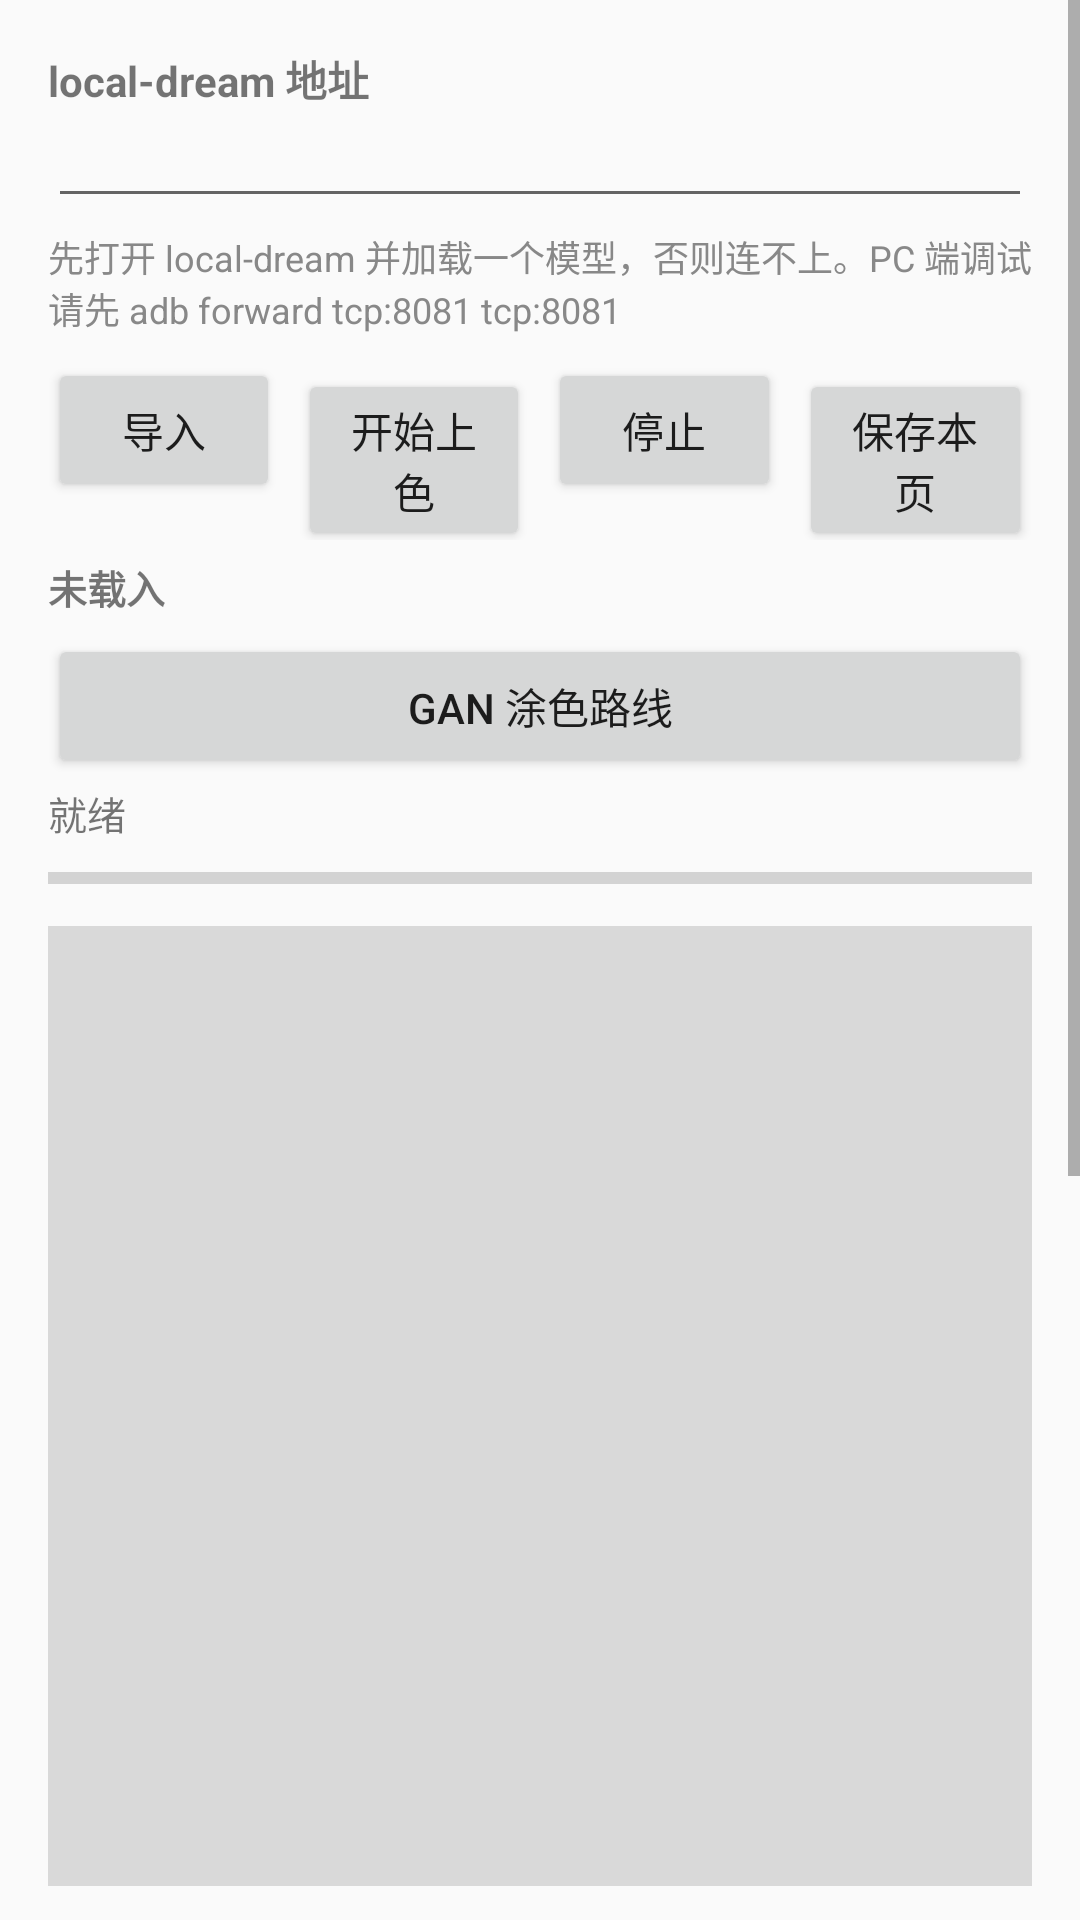

The Android layout XML behind this screen, and the referenced resources:
<!-- AndroidManifest.xml: application theme Theme.MangaColor -->
<!-- res/layout/activity_main.xml -->
<?xml version="1.0" encoding="utf-8"?>
<ScrollView xmlns:android="http://schemas.android.com/apk/res/android"
    android:layout_width="match_parent"
    android:layout_height="match_parent"
    android:fillViewport="true">

    <LinearLayout
        android:layout_width="match_parent"
        android:layout_height="wrap_content"
        android:orientation="vertical"
        android:padding="16dp">

        <TextView
            android:layout_width="wrap_content"
            android:layout_height="wrap_content"
            android:text="@string/hint_api"
            android:textStyle="bold" />

        <EditText
            android:id="@+id/etApi"
            android:layout_width="match_parent"
            android:layout_height="wrap_content"
            android:inputType="textUri"
            android:textSize="14sp" />

        <TextView
            android:layout_width="match_parent"
            android:layout_height="wrap_content"
            android:layout_marginTop="4dp"
            android:textSize="12sp"
            android:textColor="#888888"
            android:text="先打开 local-dream 并加载一个模型，否则连不上。PC 端调试请先 adb forward tcp:8081 tcp:8081" />

        <LinearLayout
            android:layout_width="match_parent"
            android:layout_height="wrap_content"
            android:layout_marginTop="8dp"
            android:orientation="horizontal">

            <Button
                android:id="@+id/btnPick"
                android:layout_width="0dp"
                android:layout_weight="1"
                android:layout_height="wrap_content"
                android:text="@string/btn_pick" />

            <Button
                android:id="@+id/btnStart"
                android:layout_width="0dp"
                android:layout_weight="1"
                android:layout_height="wrap_content"
                android:layout_marginStart="6dp"
                android:text="@string/btn_start" />

            <Button
                android:id="@+id/btnStop"
                android:layout_width="0dp"
                android:layout_weight="1"
                android:layout_height="wrap_content"
                android:layout_marginStart="6dp"
                android:text="@string/btn_stop" />

            <Button
                android:id="@+id/btnSave"
                android:layout_width="0dp"
                android:layout_weight="1"
                android:layout_height="wrap_content"
                android:layout_marginStart="6dp"
                android:text="@string/btn_save" />
        </LinearLayout>

        <TextView
            android:id="@+id/tvQueue"
            android:layout_width="match_parent"
            android:layout_height="wrap_content"
            android:layout_marginTop="6dp"
            android:textSize="13sp"
            android:textStyle="bold"
            android:text="未载入" />

        
        <Button
            android:id="@+id/btnGanEntry"
            android:layout_width="match_parent"
            android:layout_height="wrap_content"
            android:layout_marginTop="6dp"
            android:text="@string/btn_gan_entry" />

        <TextView
            android:id="@+id/tvStatus"
            android:layout_width="match_parent"
            android:layout_height="wrap_content"
            android:layout_marginTop="2dp"
            android:textSize="13sp"
            android:text="就绪" />

        <ProgressBar
            android:id="@+id/progress"
            style="?android:attr/progressBarStyleHorizontal"
            android:layout_width="match_parent"
            android:layout_height="wrap_content"
            android:layout_marginTop="4dp" />

        <ImageView
            android:id="@+id/ivPreview"
            android:layout_width="match_parent"
            android:layout_height="320dp"
            android:layout_marginTop="8dp"
            android:adjustViewBounds="true"
            android:background="#22000000"
            android:contentDescription="preview"
            android:scaleType="fitCenter" />

        <TextView
            android:layout_width="wrap_content"
            android:layout_height="wrap_content"
            android:layout_marginTop="12dp"
            android:textStyle="bold"
            android:text="加速（可大幅缩短耗时）" />

        <CheckBox
            android:id="@+id/cbFast"
            android:layout_width="match_parent"
            android:layout_height="wrap_content"
            android:text="快模式：8 步 / CFG 1（需 DMD2 或 LCM 模型）" />

        <CheckBox
            android:id="@+id/cbLimit"
            android:layout_width="match_parent"
            android:layout_height="wrap_content"
            android:text="限制长边 1024（切块数约减 60%，最后放大回原尺寸）" />

        <TextView
            android:layout_width="wrap_content"
            android:layout_height="wrap_content"
            android:layout_marginTop="8dp"
            android:textStyle="bold"
            android:text="参数" />

        <TextView android:id="@+id/tvDenoise" android:layout_width="match_parent"
            android:layout_height="wrap_content" android:layout_marginTop="8dp" android:textSize="13sp" />
        <SeekBar android:id="@+id/sbDenoise" android:layout_width="match_parent"
            android:layout_height="wrap_content" />

        <TextView android:id="@+id/tvTile" android:layout_width="match_parent"
            android:layout_height="wrap_content" android:textSize="13sp" />
        <SeekBar android:id="@+id/sbTile" android:layout_width="match_parent"
            android:layout_height="wrap_content" />

        <TextView android:id="@+id/tvOverlap" android:layout_width="match_parent"
            android:layout_height="wrap_content" android:textSize="13sp" />
        <SeekBar android:id="@+id/sbOverlap" android:layout_width="match_parent"
            android:layout_height="wrap_content" />

        <TextView android:id="@+id/tvSteps" android:layout_width="match_parent"
            android:layout_height="wrap_content" android:textSize="13sp" />
        <SeekBar android:id="@+id/sbSteps" android:layout_width="match_parent"
            android:layout_height="wrap_content" />

        <TextView android:id="@+id/tvCfg" android:layout_width="match_parent"
            android:layout_height="wrap_content" android:textSize="13sp" />
        <SeekBar android:id="@+id/sbCfg" android:layout_width="match_parent"
            android:layout_height="wrap_content" />

        <TextView android:id="@+id/tvLine" android:layout_width="match_parent"
            android:layout_height="wrap_content" android:textSize="13sp" />
        <SeekBar android:id="@+id/sbLine" android:layout_width="match_parent"
            android:layout_height="wrap_content" />

        <TextView android:id="@+id/tvThreshold" android:layout_width="match_parent"
            android:layout_height="wrap_content" android:textSize="13sp" />
        <SeekBar android:id="@+id/sbThreshold" android:layout_width="match_parent"
            android:layout_height="wrap_content" />

    </LinearLayout>
</ScrollView>
<!-- resources referenced by this layout -->
<resources>
  <string name="btn_gan_entry">GAN 涂色路线</string>
  <string name="btn_pick">导入</string>
  <string name="btn_save">保存本页</string>
  <string name="btn_start">开始上色</string>
  <string name="btn_stop">停止</string>
  <string name="hint_api">local-dream 地址</string>
  <style name="Theme.MangaColor" parent="Theme.AppCompat.DayNight.NoActionBar">
          <item name="colorPrimary">#FF6B5B95</item>
          <item name="colorPrimaryDark">#FF4A3D6B</item>
          <item name="colorAccent">#FFFF8C42</item>
      </style>
</resources>
